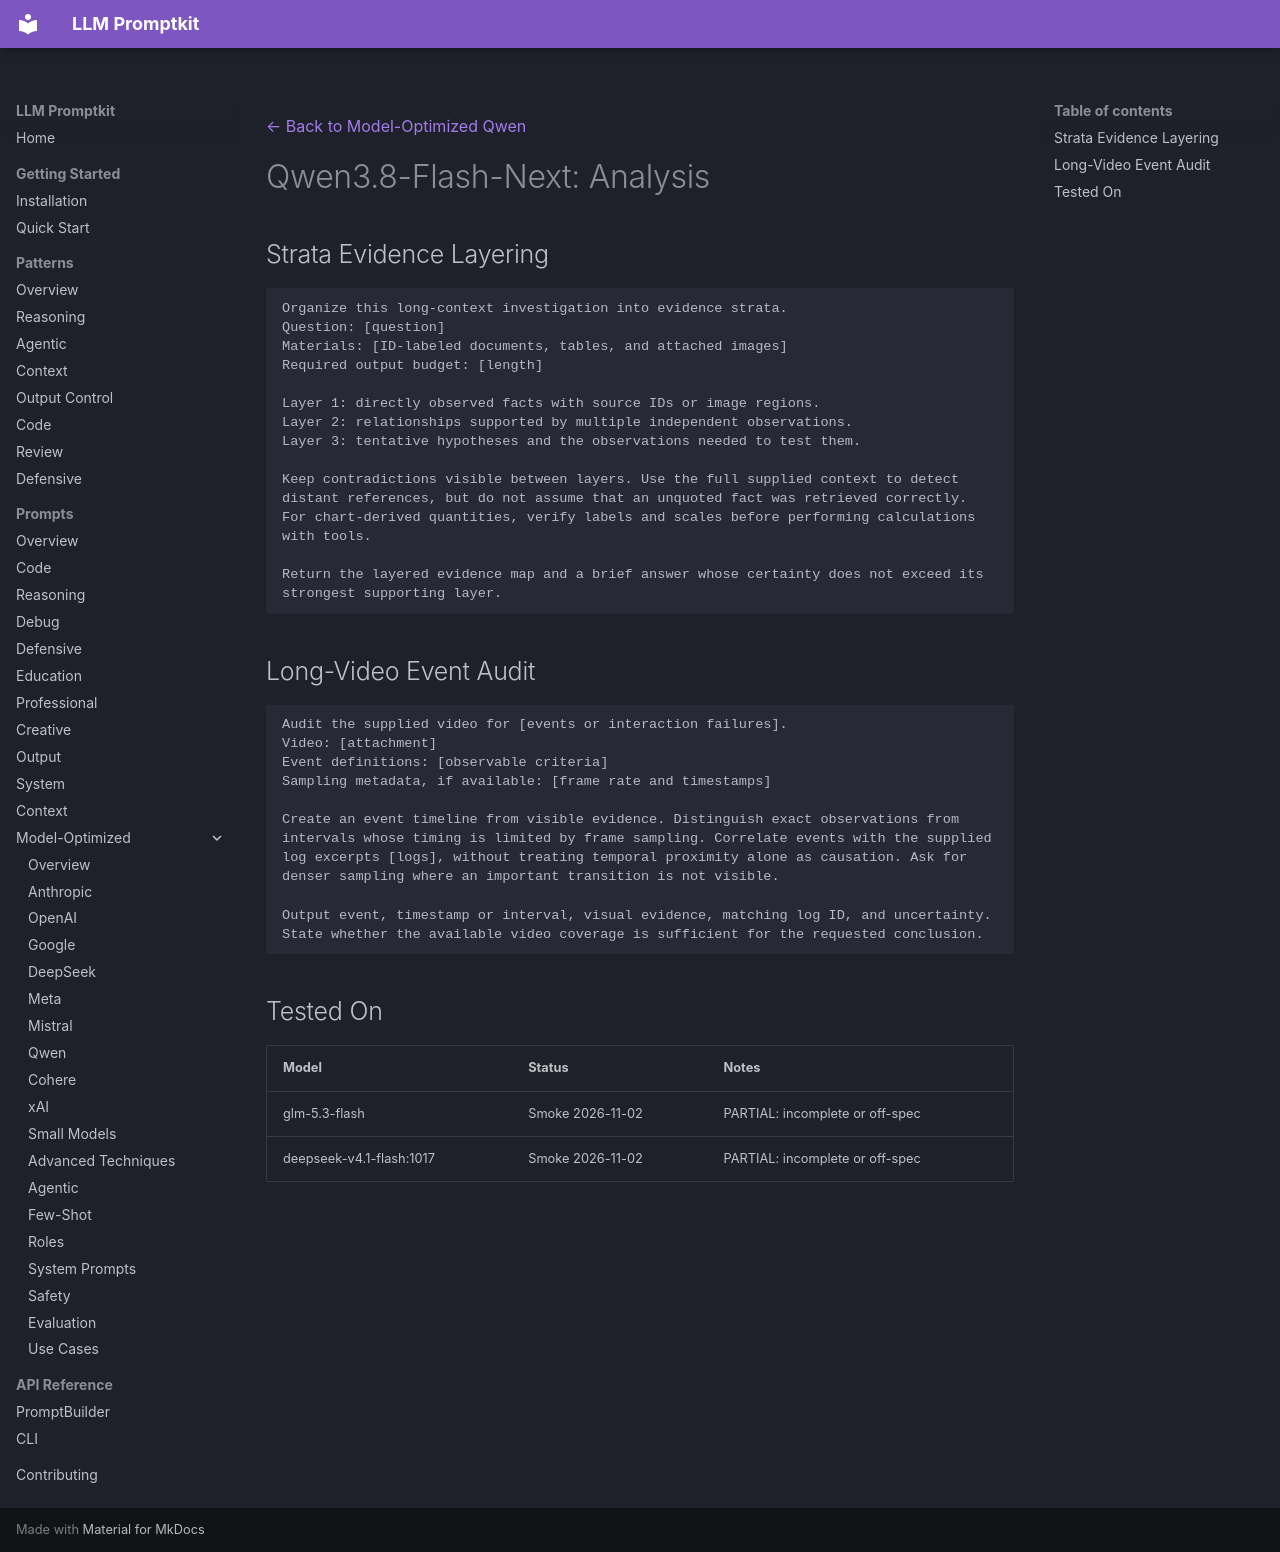

repository: Petsku01/promptkit · page: prompts/model-optimized/qwen/qwen3.8-flash-next-analysis/index.html · generator: mkdocs

---
category: "model-optimized"
title: "Qwen3.8-Flash-Next: Analysis"
subcategory: "qwen"
model: "qwen3.8-flash-next"
source: "promptkit-authored"
---
[← Back to Model-Optimized Qwen](../index.md)

# Qwen3.8-Flash-Next: Analysis

## Strata Evidence Layering
```
Organize this long-context investigation into evidence strata.
Question: [question]
Materials: [ID-labeled documents, tables, and attached images]
Required output budget: [length]

Layer 1: directly observed facts with source IDs or image regions.
Layer 2: relationships supported by multiple independent observations.
Layer 3: tentative hypotheses and the observations needed to test them.

Keep contradictions visible between layers. Use the full supplied context to detect distant references, but do not assume that an unquoted fact was retrieved correctly. For chart-derived quantities, verify labels and scales before performing calculations with tools.

Return the layered evidence map and a brief answer whose certainty does not exceed its strongest supporting layer.
```

## Long-Video Event Audit
```
Audit the supplied video for [events or interaction failures].
Video: [attachment]
Event definitions: [observable criteria]
Sampling metadata, if available: [frame rate and timestamps]

Create an event timeline from visible evidence. Distinguish exact observations from intervals whose timing is limited by frame sampling. Correlate events with the supplied log excerpts [logs], without treating temporal proximity alone as causation. Ask for denser sampling where an important transition is not visible.

Output event, timestamp or interval, visual evidence, matching log ID, and uncertainty. State whether the available video coverage is sufficient for the requested conclusion.
```

## Tested On

| Model | Status | Notes |
|-------|--------|-------|
| glm-5.3-flash | Smoke 2026-11-02 | PARTIAL: incomplete or off-spec |
| deepseek-v4.1-flash:1017 | Smoke 2026-11-02 | PARTIAL: incomplete or off-spec |
